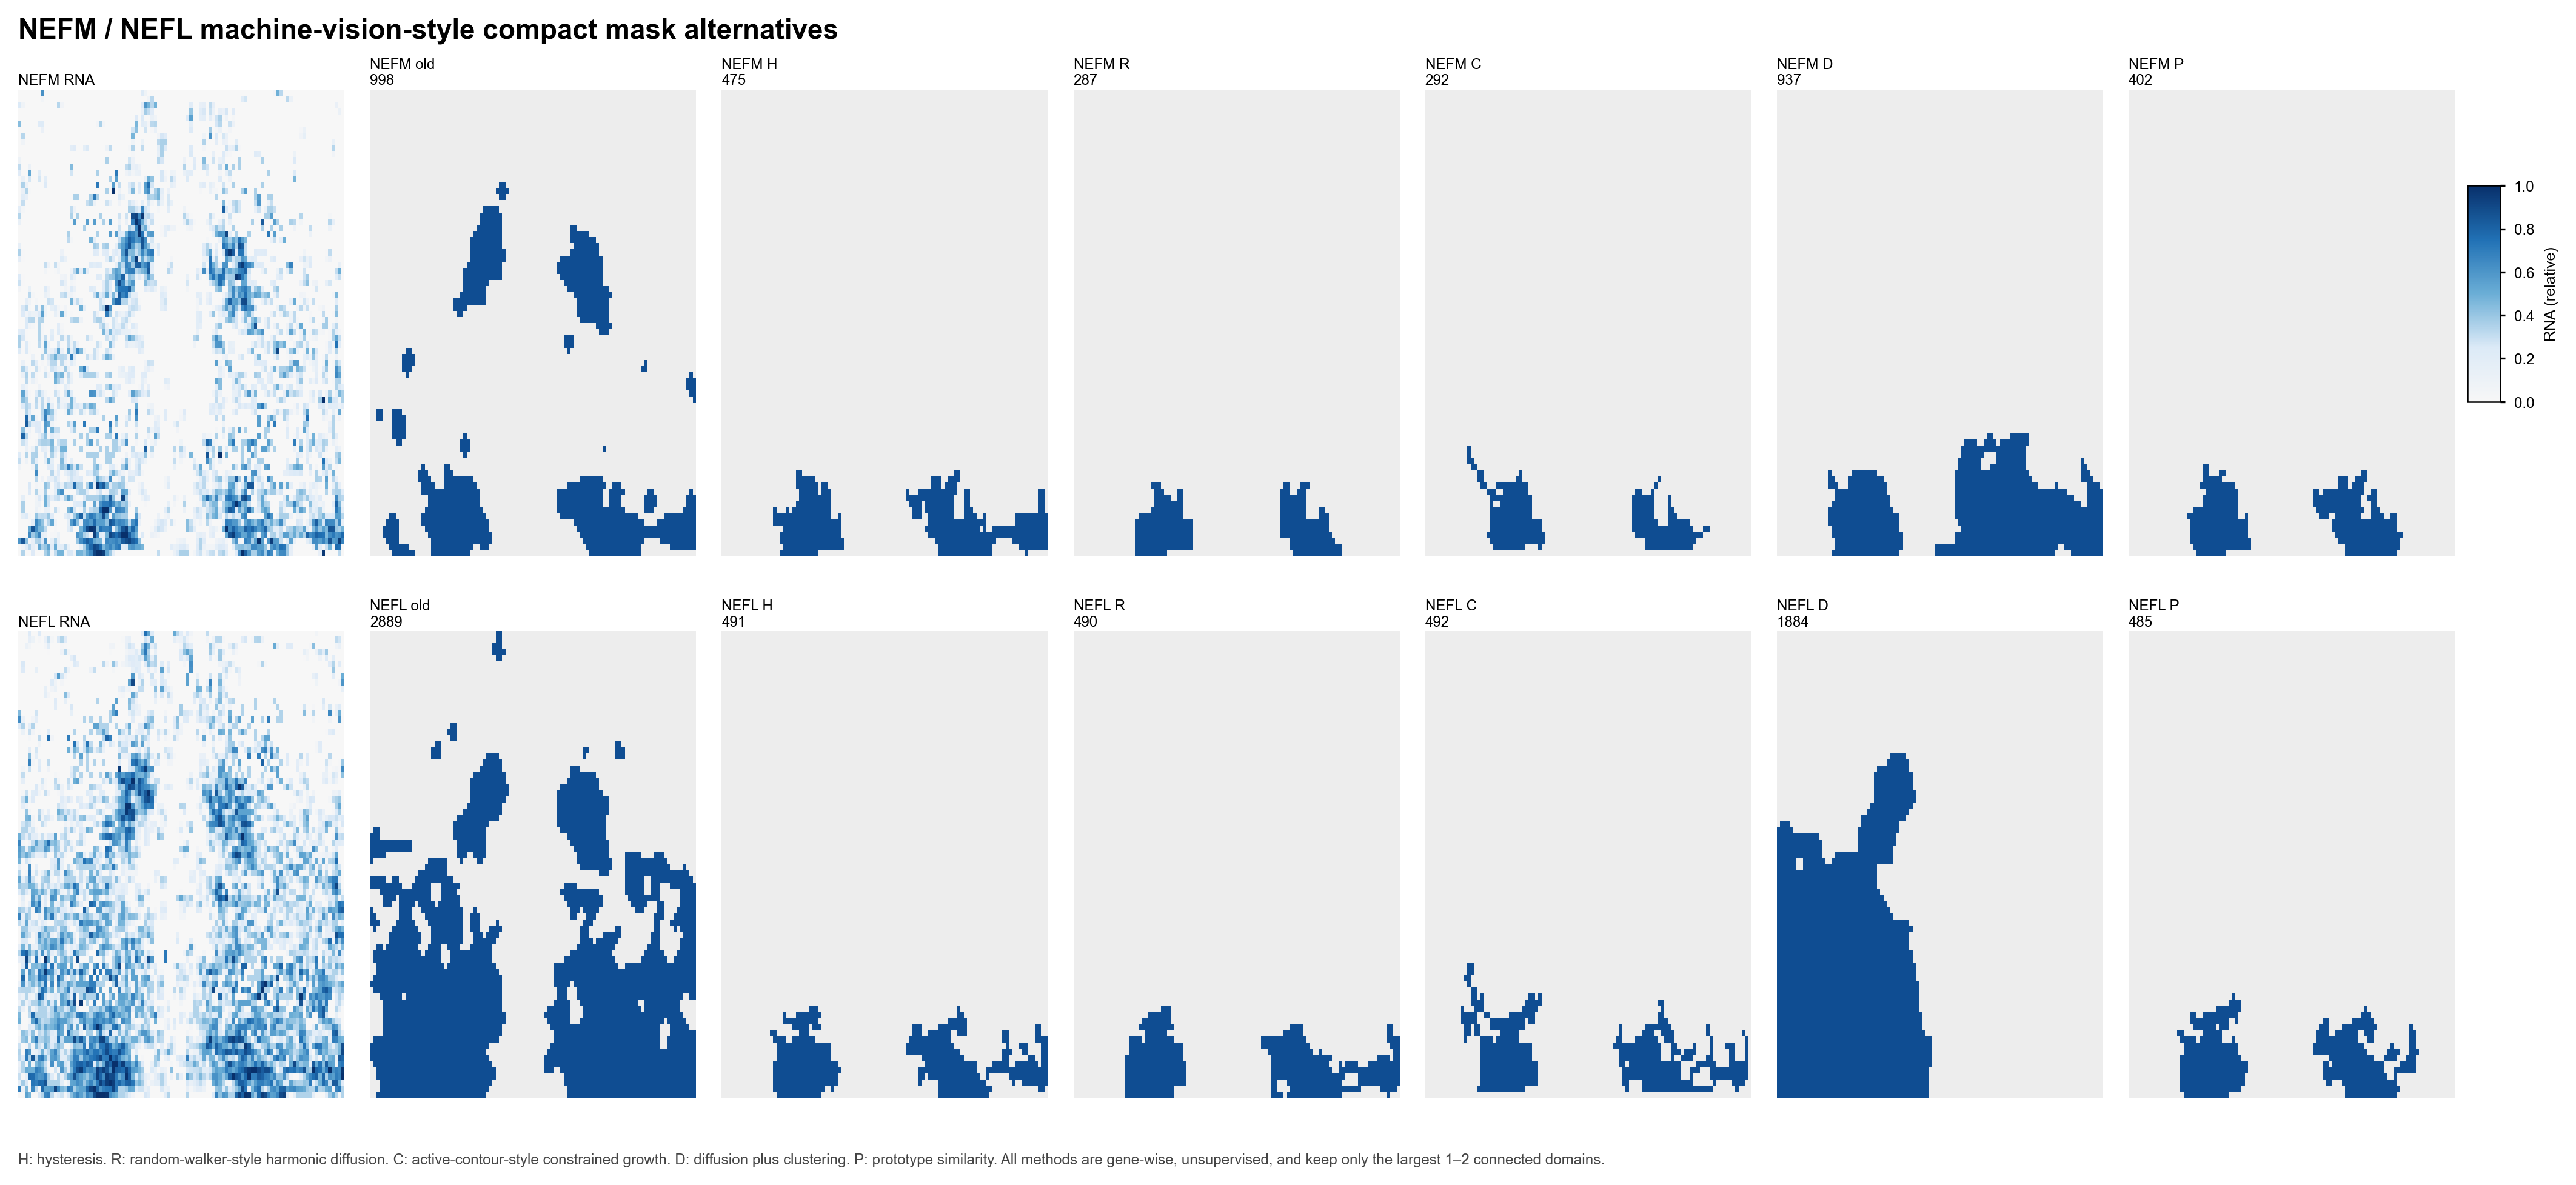

Data behind this chart, as committed beside it:
gene	method	area	area_vs_old	jaccard_vs_old	param	component_sizes	old_center_low	old_center_high
NEFM	old	998	1.0	1.0			0.023	0.3835
NEFM	H	475	0.476	0.447	0.94/0.88	286,189	0.023	0.3835
NEFM	R	287	0.2876	0.2837	0.95/0.55	148,139	0.023	0.3835
NEFM	C	292	0.2926	0.281	0.95/0.84	164,128	0.023	0.3835
NEFM	D	937	0.9389	0.4042	0.55	679,258	0.023	0.3835
NEFM	P	402	0.4028	0.3766	0.95/0.86	216,186	0.023	0.3835
NEFL	old	2889	1.0	1.0			0.04666	0.4075
NEFL	H	491	0.17	0.17	0.94/0.88	281,210	0.04666	0.4075
NEFL	R	490	0.1696	0.1696	0.95/0.55	282,208	0.04666	0.4075
NEFL	C	492	0.1703	0.1703	0.95/0.84	254,238	0.04666	0.4075
NEFL	D	1884	0.6521	0.4088	0.55	1884	0.04666	0.4075
NEFL	P	485	0.1679	0.1679	0.95/0.86	247,238	0.04666	0.4075
